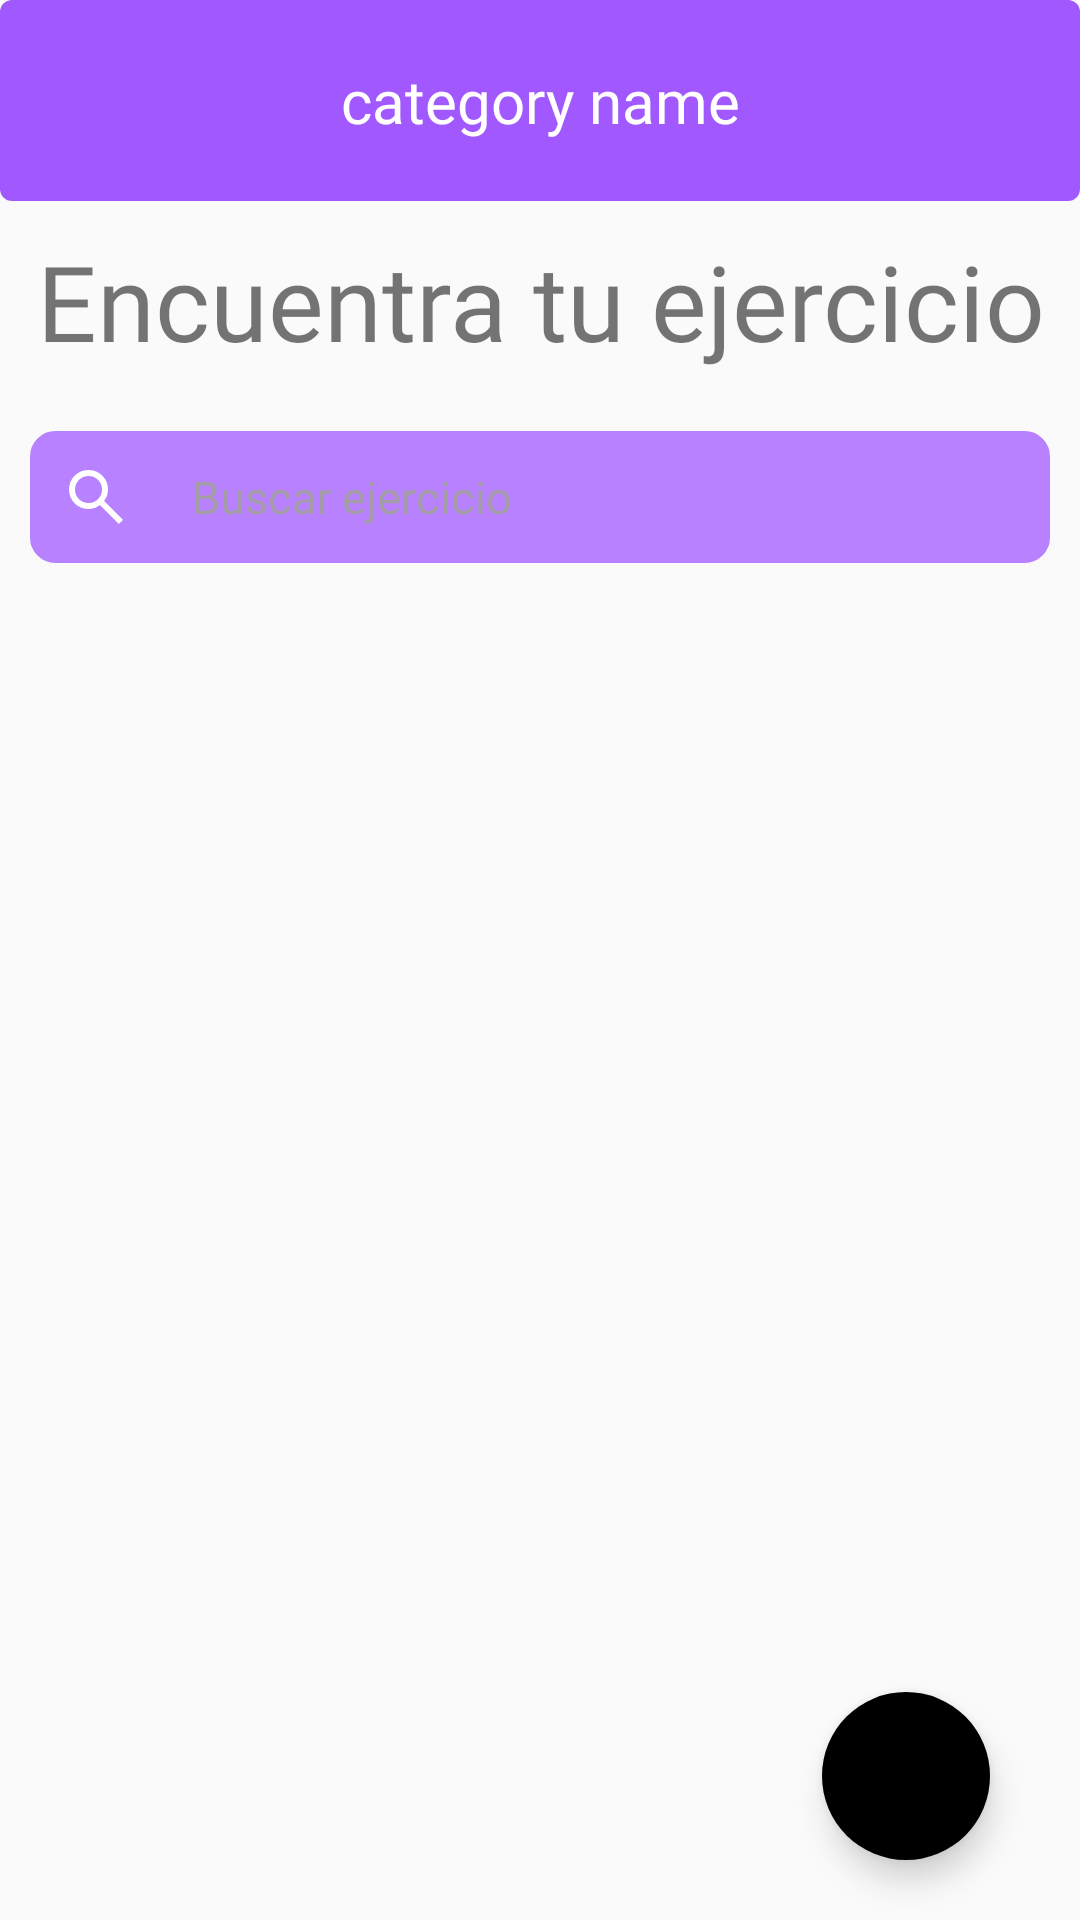

This screen was rendered from an Android layout file. Write that file and the resources it references.
<!-- AndroidManifest.xml: application theme Theme.FitFlow -->
<!-- res/layout/fragment_exercises_list.xml -->
<?xml version="1.0" encoding="utf-8"?>
<androidx.constraintlayout.widget.ConstraintLayout xmlns:android="http://schemas.android.com/apk/res/android"
    android:layout_width="match_parent"
    android:layout_height="match_parent"
    xmlns:app="http://schemas.android.com/apk/res-auto">
    <FrameLayout
        android:id="@+id/calendBar"
        android:layout_width="match_parent"
        android:layout_height="wrap_content"
        app:layout_constraintTop_toTopOf="parent"
        android:padding="20dp"
        android:background="@drawable/shape_exercises_list_title_bar_highpurple_rounded_corners">
    <TextView
        android:id="@+id/categoryTitle"
        android:layout_width="match_parent"
        android:layout_height="wrap_content"
        style="@style/ExercisesHeader"
        android:fontFamily="@font/bebas_neue"
        app:layout_constraintEnd_toEndOf="parent"
        app:layout_constraintStart_toStartOf="parent"
        android:gravity="center"
        android:text="category name"/>
    </FrameLayout>

    <TextView
        android:layout_width="match_parent"
        android:layout_height="wrap_content"
        android:id="@+id/recyclerTitle"
        app:layout_constraintEnd_toEndOf="parent"
        app:layout_constraintTop_toBottomOf="@id/calendBar"
        app:layout_constraintStart_toEndOf="parent"
        android:layout_marginTop="10dp"
        android:layout_marginBottom="20dp"
        app:layout_constraintBottom_toTopOf="@id/txtSearch"
        style="@style/titles"
        android:text="@string/exerciselist_title"
        android:textAlignment="center"
        />

    <EditText
        android:id="@+id/txtSearch"
        android:layout_width="match_parent"
        android:layout_height="wrap_content"
        android:layout_marginTop="50dp"
        android:layout_marginStart="10dp"
        android:layout_marginEnd="10dp"
        style="@style/text_l_white"
        android:textColorHint="#a39ca7"
        android:padding="10dp"
        android:drawableStart="@drawable/svg_search"
        android:drawablePadding="20dp"
        android:paddingStart="10dp"
        android:background="@drawable/shape_search_bar_purple_rounded_corners"
        app:layout_constraintEnd_toEndOf="@id/recyclerTitle"
        app:layout_constraintTop_toTopOf="@id/recyclerTitle"
        app:layout_constraintStart_toEndOf="@id/recyclerTitle"
        app:layout_constraintBottom_toTopOf="@id/recyclerCategories"
        android:hint="@string/search_exercise" />

    <androidx.recyclerview.widget.RecyclerView
        app:layout_constraintTop_toBottomOf="@id/txtSearch"
        android:id="@+id/recyclerCategories"
        android:layout_width="match_parent"
        android:layout_height="0dp"
        android:paddingTop="35dp"
        android:paddingBottom="90dp"
        android:clipToPadding="false"
        app:layout_constraintBottom_toBottomOf="parent"/>

    <com.google.android.material.floatingactionbutton.FloatingActionButton
        android:id="@+id/floatingBtn"
        android:layout_width="wrap_content"
        android:layout_height="wrap_content"
        android:layout_gravity="end|bottom"
        app:layout_constraintBottom_toBottomOf="parent"
        app:layout_constraintEnd_toEndOf="parent"
        android:outlineSpotShadowColor="@color/dark_purpure"
        android:backgroundTint="@color/blue"
        app:borderWidth="0dp"
        app:tint="@color/white"
        android:src="@drawable/svg_pencil"
        android:layout_marginEnd="30dp"
        android:layout_marginBottom="20dp"
        android:contentDescription="@string/talkback_add_category_btn"/>

</androidx.constraintlayout.widget.ConstraintLayout>
<!-- resources referenced by this layout -->
<resources>
  <color name="dark_purpure">#241e28</color>
  <color name="white">#FFFFFFFF</color>
  <!-- drawable shape_exercises_list_title_bar_highpurple_rounded_corners (drawable) -->
  <?xml version="1.0" encoding="utf-8"?>
  <shape xmlns:android="http://schemas.android.com/apk/res/android" >
  
      <solid android:color="@color/home_high_purple" />
  
      <corners
          android:radius="4dp" />
  
  </shape>
  <!-- drawable shape_search_bar_purple_rounded_corners (drawable) -->
  <?xml version="1.0" encoding="utf-8"?>
  <shape xmlns:android="http://schemas.android.com/apk/res/android" >
  
      <solid android:color="@color/search_bar_purple" />
  
      <corners
          android:radius="8dp" />
  
      <stroke android:width="1dp" android:color="@color/search_bar_purple" />
  
  </shape>
  <!-- drawable svg_search (drawable) -->
  <vector xmlns:android="http://schemas.android.com/apk/res/android"
      android:width="24dp"
      android:height="24dp"
      android:viewportWidth="24"
      android:viewportHeight="24">
    <group>
      <clip-path
          android:pathData="M0,8C0,3.582 3.582,0 8,0H16C20.418,0 24,3.582 24,8V16C24,20.418 20.418,24 16,24H8C3.582,24 0,20.418 0,16V8Z"/>
      <path
          android:pathData="M19.6,21L13.3,14.7C12.8,15.1 12.225,15.417 11.575,15.65C10.925,15.883 10.233,16 9.5,16C7.683,16 6.146,15.371 4.887,14.113C3.629,12.854 3,11.317 3,9.5C3,7.683 3.629,6.146 4.887,4.887C6.146,3.629 7.683,3 9.5,3C11.317,3 12.854,3.629 14.113,4.887C15.371,6.146 16,7.683 16,9.5C16,10.233 15.883,10.925 15.65,11.575C15.417,12.225 15.1,12.8 14.7,13.3L21,19.6L19.6,21ZM9.5,14C10.75,14 11.813,13.563 12.688,12.688C13.563,11.813 14,10.75 14,9.5C14,8.25 13.563,7.188 12.688,6.313C11.813,5.438 10.75,5 9.5,5C8.25,5 7.188,5.438 6.313,6.313C5.438,7.188 5,8.25 5,9.5C5,10.75 5.438,11.813 6.313,12.688C7.188,13.563 8.25,14 9.5,14Z"
          android:fillColor="#ffffff"/>
    </group>
  </vector>
  <string name="exerciselist_title">Encuentra tu ejercicio</string>
  <string name="search_exercise">Buscar ejercicio</string>
  <string name="talkback_add_category_btn">añadir nueva categoría</string>
  <style name="ExercisesHeader">
          <item name="android:fontFamily">@font/bebas_neue</item>
          <item name="android:textSize">20sp</item>
          <item name="android:textColor">@color/white</item>
      </style>
  <style name="text_l_white" parent="text_l_black">
          <item name="android:textColor">@color/white</item>
      </style>
  <style name="titles">
          <item name="android:fontFamily">@font/bebas_neue</item>
          <item name="android:textSize">35sp</item>
          <item name="android:textColor">@color/blue</item>
          <item name="android:backgroundTint">@color/pink_letters</item>
      </style>
  <style name="Theme.FitFlow" parent="Theme.AppCompat.Light.NoActionBar">
          
          <item name="colorPrimary">@color/purple_500</item>
          <item name="colorPrimaryVariant">@color/purple_700</item>
          <item name="colorOnPrimary">@color/white</item>
          
          <item name="colorSecondary">@color/teal_200</item>
          <item name="colorSecondaryVariant">@color/teal_700</item>
          <item name="colorOnSecondary">@color/black</item>
          
          <item name="android:statusBarColor">@color/home_high_purple</item>
          <item name="android:windowLightStatusBar">true</item>
          
      </style>
  <color name="home_high_purple">#A159FF</color>
  <color name="search_bar_purple">#b781ff</color>
  <style name="text_l_black" parent="ParentText">
          <item name="android:textSize">15sp</item>
      </style>
  <color name="pink_letters">#cdc0d8</color>
  <color name="purple_500">#FF6200EE</color>
  <color name="purple_700">#FF3700B3</color>
  <color name="teal_200">#FF03DAC5</color>
  <color name="teal_700">#FF018786</color>
  <color name="black">#FF000000</color>
  <style name="ParentText">
          <item name="android:fontFamily">@font/montserrat</item>
      </style>
</resources>
